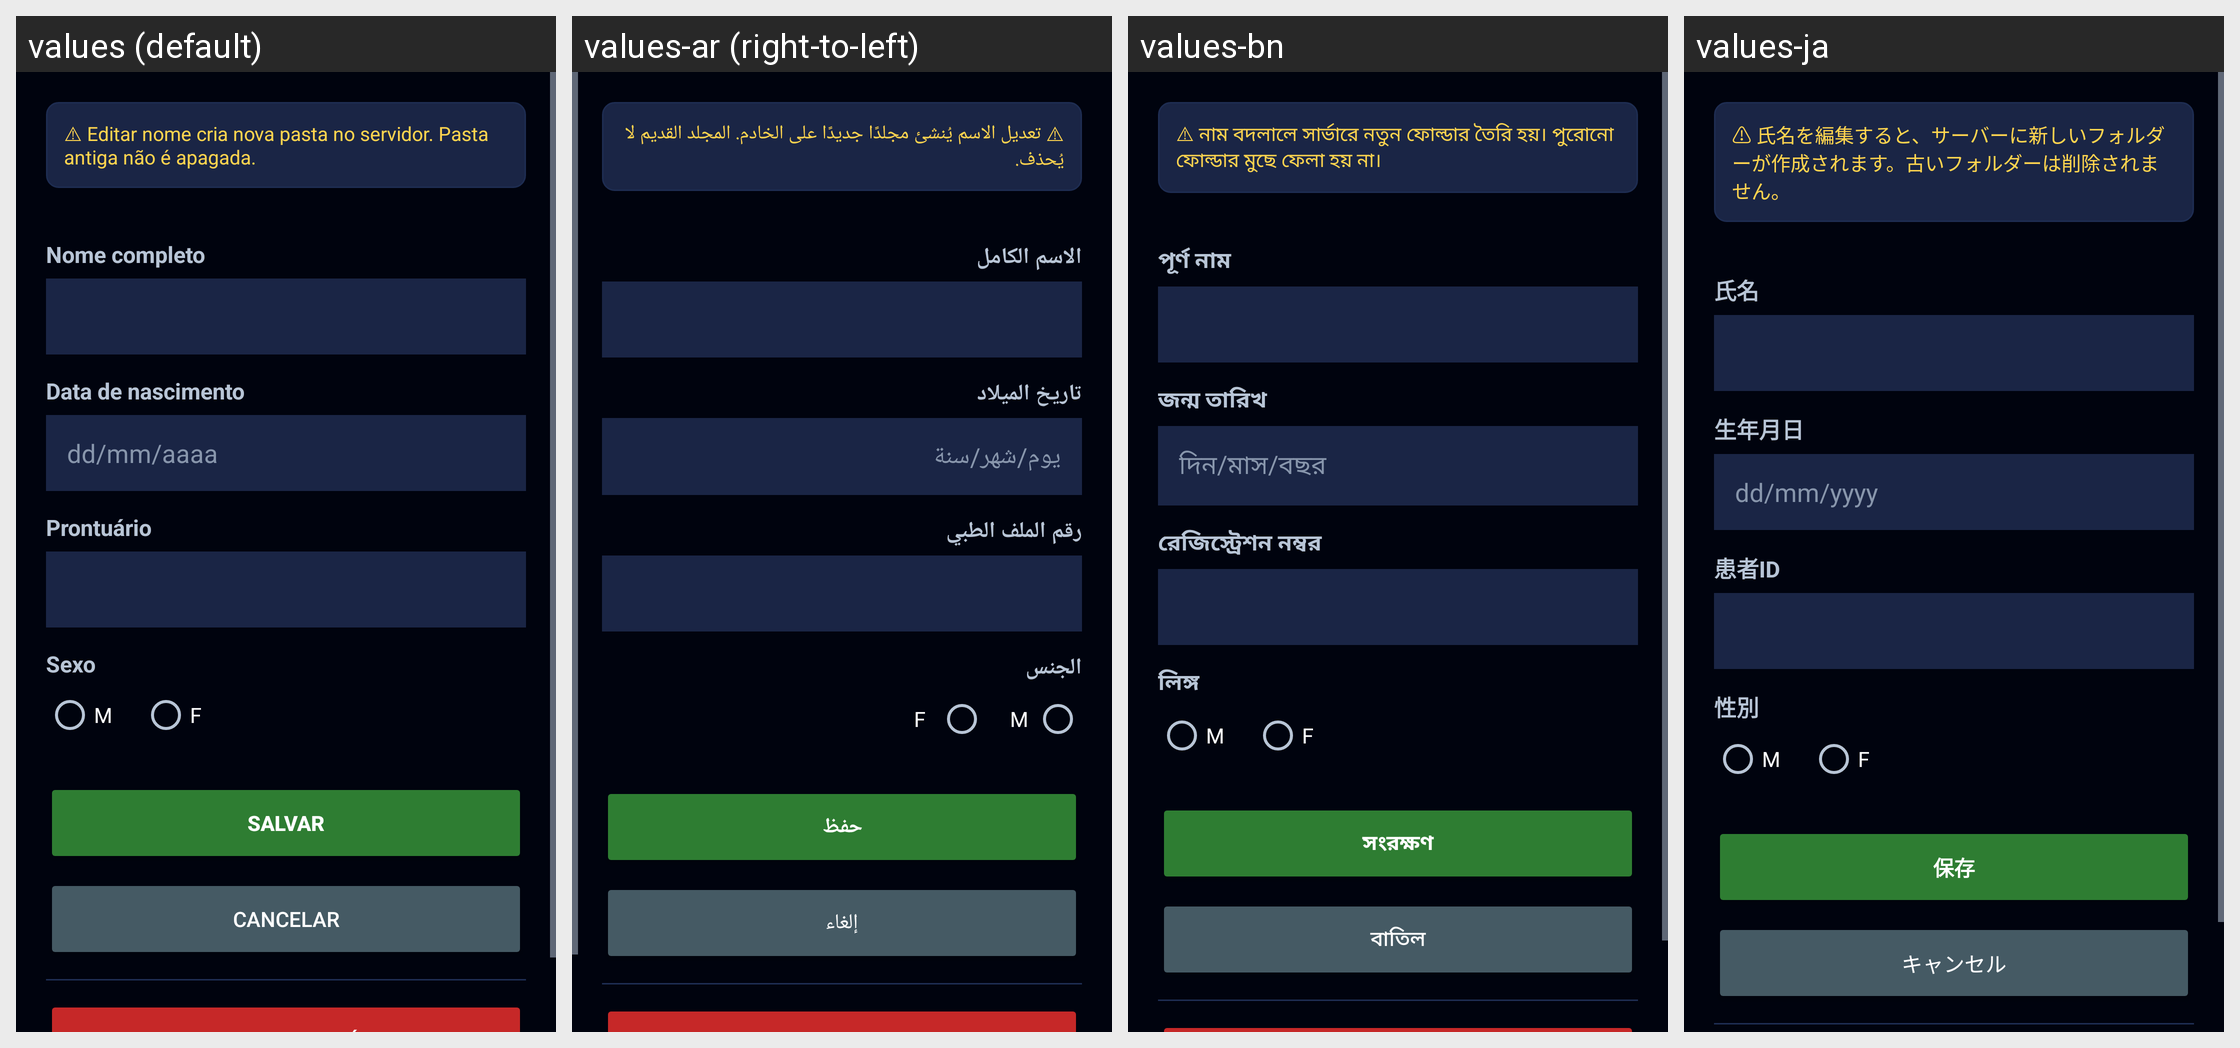

Strings drawn on this Android screen and how each of the app's shown locales translates them:
Android screen res/layout/activity_editar_paciente.xml rendered under 4 locales, left to right: values (default), values-ar (right-to-left), values-bn, values-ja. Device: Nexus 5 (rendered at 1080×1920; each locale shown at half size, 540×960, under a caption strip naming it); theme Theme.Radioterapia.
Other locales in the repository, not shown: values-de, values-en, values-es, values-fr, values-it, values-ko, values-pl, values-zh.
Strings drawn on this screen, with the default value and each locale's value (text and hints the layout hard-codes, and strings that could not be matched under every locale, appear in the picture but are not listed):

edit_warning
  values: ⚠ Editar nome cria nova pasta no servidor. Pasta antiga não é apagada.
  values-ar: ⚠ تعديل الاسم يُنشئ مجلدًا جديدًا على الخادم. المجلد القديم لا يُحذف.
  values-bn: ⚠ নাম বদলালে সার্ভারে নতুন ফোল্ডার তৈরি হয়। পুরোনো ফোল্ডার মুছে ফেলা হয় না।
  values-ja: ⚠ 氏名を編集すると、サーバーに新しいフォルダーが作成されます。古いフォルダーは削除されません。

hl_full_name
  values: Nome completo
  values-ar: الاسم الكامل
  values-bn: পূর্ণ নাম
  values-ja: 氏名

hl_birth_date
  values: Data de nascimento
  values-ar: تاريخ الميلاد
  values-bn: জন্ম তারিখ
  values-ja: 生年月日

hl_date_mask
  values: dd/mm/aaaa
  values-ar: يوم/شهر/سنة
  values-bn: দিন/মাস/বছর
  values-ja: dd/mm/yyyy

hl_record
  values: Prontuário
  values-ar: رقم الملف الطبي
  values-bn: রেজিস্ট্রেশন নম্বর
  values-ja: 患者ID

cad_sexo_label_req
  values: Sexo
  values-ar: الجنس
  values-bn: লিঙ্গ
  values-ja: 性別

save
  values: Salvar
  values-ar: حفظ
  values-bn: সংরক্ষণ
  values-ja: 保存

cancel
  values: Cancelar
  values-ar: إلغاء
  values-bn: বাতিল
  values-ja: キャンセル
